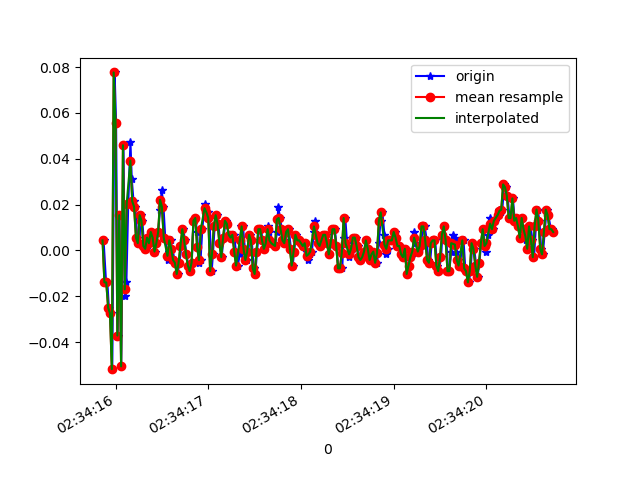

Source data for this figure (header and first rows):
1617762855871, 458492568532539, 0.00435681, -0.18623604, 0.03186198
1617762855898, 458492587573963, -0.01397, 0.1021, -0.03533
1617762855912, 458492606590603, -0.01397, 0.1326, 0.02331
1617762855928, 458492625632027, -0.02496, -0.02619, -0.02312
1617762855947, 458492644673435, -0.02741, 0.1717, -0.00479
1617762855965, 458492663664395, -0.05184, -0.08605, 0.01231
1617762855990, 458492682703387, 0.07766, 0.06422, -0.01456
1617762856006, 458492701742395, 0.05567, -0.1911, 0.04408
1617762856023, 458492720756571, -0.03718, -0.0885, -0.008455
1617762856042, 458492739795579, 0.01535, 0.2401, -0.001125
1617762856061, 458492758855899, -0.05062, -0.1789, 0.02087
1617762856086, 458492777871579, 0.0459, 0.2169, -0.03289
1617762856101, 458492796912027, -0.02008, 0.03001, 0.01231
1617762856117, 458492815952507, -0.01397, -0.1325, 0.008649
1617762856137, 458492834968187, 0.02024, 0.063, -0.03045
1617762856161, 458492854008667, 0.04712, -0.001755, 0.02942
1617762856175, 458492873017947, 0.03123, -0.2705, -0.006012
1617762856194, 458492892058107, 0.02146, 0.2548, -0.02312
1617762856213, 458492911073435, 0.01902, 0.2646, 0.001319
1617762856234, 458492930113595, 0.005579, 0.08621, -0.00479
1617762856257, 458492949153723, 0.003135, -0.006642, 0.006206
1617762856270, 458492968169371, 0.01535, -0.007863, -0.001125
1617762856289, 458492987209563, 0.01291, 0.008019, -0.006012
1617762856308, 458493006249691, 0.001913, 0.009241, -0.006012
1617762856331, 458493025265051, 6.916197E-4, 0.005576, -0.006012
1617762856346, 458493044305179, 0.005579, 0.003132, -0.00479
1617762856365, 458493063308955, 0.003135, -5.330797E-4, -0.002346
1617762856384, 458493082348635, 0.008022, -0.002977, 9.7E-5
1617762856408, 458493101388379, 0.005579, -0.002977, 0.004984
1617762856422, 458493120403227, -5.3010974E-4, -0.001755, 0.00254
1617762856441, 458493139442971, 0.003135, 0.00191, 0.00254
1617762856460, 458493158473371, 0.008022, 0.003132, -0.001125
1617762856481, 458493177488027, 0.0178, 6.886502E-4, -0.00479
1617762856498, 458493196527387, 0.02635, 0.003132, -0.006012
1617762856517, 458493215566811, 0.01902, 0.004354, -0.003568
1617762856536, 458493234581403, 0.005579, 0.00191, 0.003762
1617762856561, 458493253620763, -0.004195, 6.886502E-4, 0.004984
1617762856575, 458493272661531, -5.3010974E-4, -5.330797E-4, 0.003762
1617762856593, 458493291676123, 0.004357, -0.002977, 9.7E-5
1617762856612, 458493310715547, 6.916197E-4, -0.004198, 0.001319
1617762856637, 458493329754971, -0.004195, -0.001755, 9.7E-5
1617762856650, 458493348769691, -0.005417, -0.001755, 9.7E-5
1617762856670, 458493367806491, -0.0103, 6.886502E-4, 9.7E-5
1617762856689, 458493386845851, -0.005417, 0.003132, 9.7E-5
1617762856711, 458493405860379, 0.001913, 0.003132, 9.7E-5
1617762856733, 458493424899739, 0.009244, 6.886502E-4, -0.002346
1617762856746, 458493443939163, 0.004357, -5.330797E-4, 9.7E-5
1617762856765, 458493462978075, -0.001752, -0.001755, 0.00254
1617762856786, 458493481992603, -0.006639, -0.001755, 0.003762
1617762856805, 458493501031963, -0.009082, -0.002977, 0.00254
1617762856822, 458493520071323, -0.005417, -0.001755, 0.00254
1617762856841, 458493539085979, 0.01291, 6.886502E-4, -0.001125
1617762856860, 458493558126107, 0.01413, 6.886502E-4, -0.001125
1617762856880, 458493577165467, 0.008022, -0.002977, 0.001319
1617762856898, 458493596180123, -0.005417, -0.002977, 0.00254
1617762856917, 458493615219483, -0.004195, -5.330797E-4, 0.001319
1617762856936, 458493634258843, 0.009244, -0.001755, -0.002346
1617762856961, 458493653273371, 0.02024, -0.002977, -0.001125
1617762856974, 458493672310683, 0.01657, -0.004198, 0.001319
1617762856993, 458493691349915, 0.01657, 0.008019, -0.008455
1617762857012, 458493710364571, 0.01413, 0.005576, -0.003568
... 195 more rows
